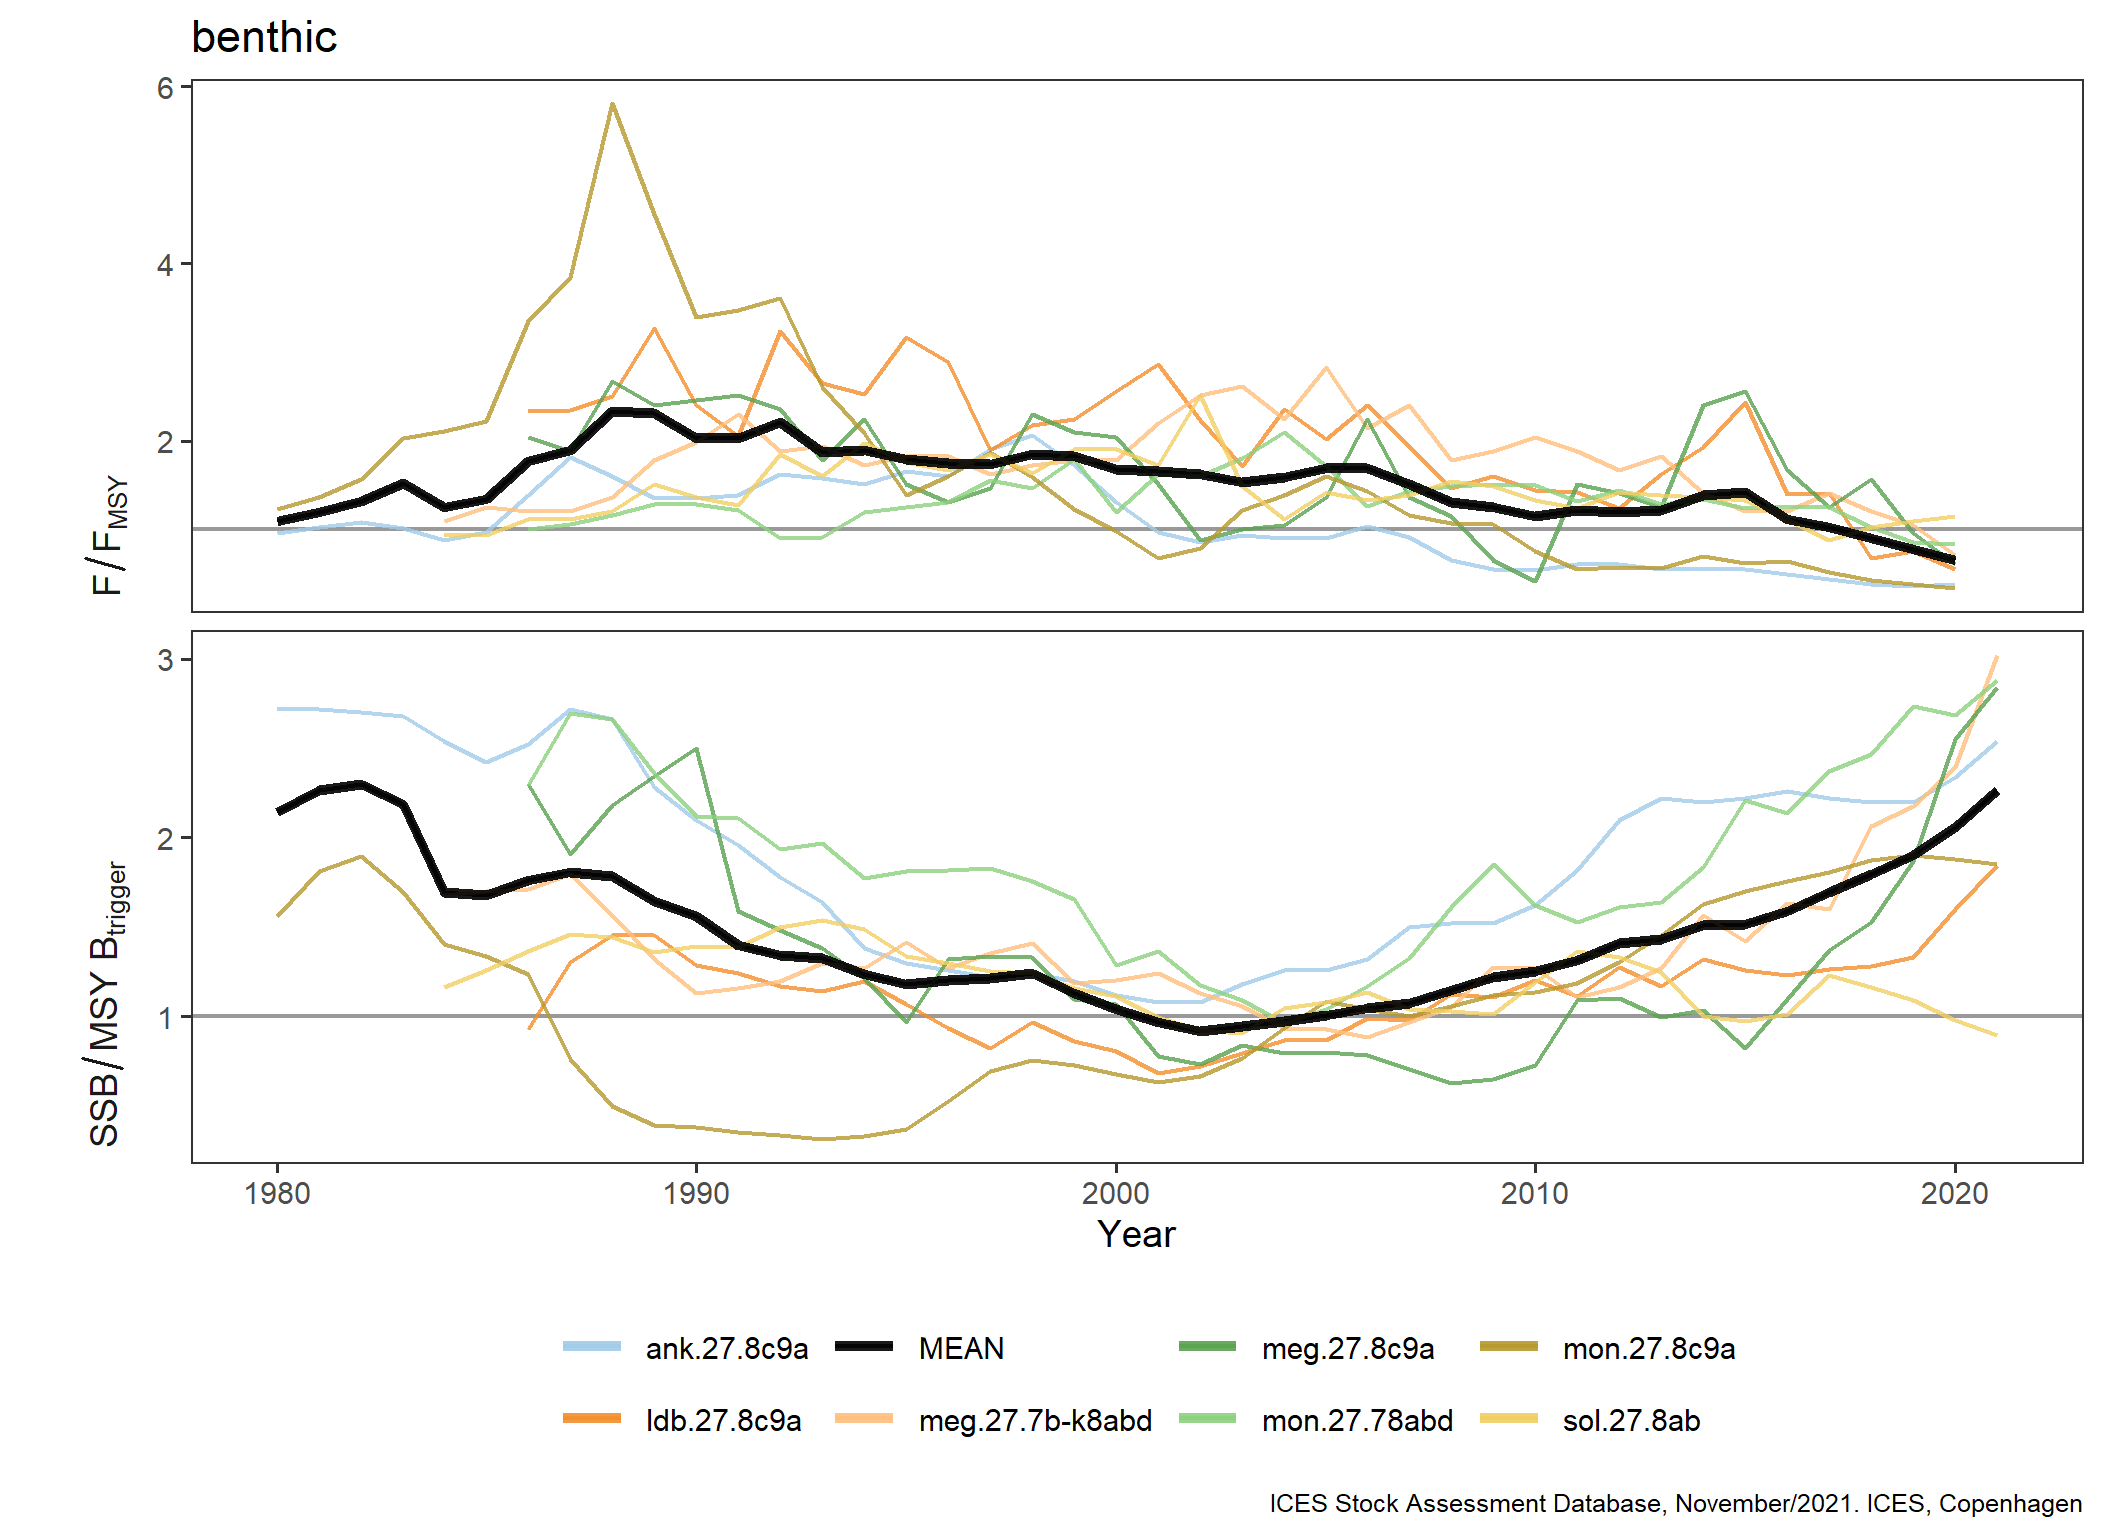

Source data for this figure (header and first rows):
FisheriesGuild, StockKeyLabel, Year, Metric, Value
benthic, ank.27.8c9a, 1980, F/F[MSY], 0.96
benthic, ank.27.8c9a, 1981, F/F[MSY], 1.03
benthic, ank.27.8c9a, 1982, F/F[MSY], 1.08
benthic, ank.27.8c9a, 1983, F/F[MSY], 1.02
benthic, ank.27.8c9a, 1984, F/F[MSY], 0.88
benthic, ank.27.8c9a, 1985, F/F[MSY], 0.97
benthic, ank.27.8c9a, 1986, F/F[MSY], 1.39
benthic, ank.27.8c9a, 1987, F/F[MSY], 1.82
benthic, ank.27.8c9a, 1988, F/F[MSY], 1.6
benthic, ank.27.8c9a, 1989, F/F[MSY], 1.35
benthic, ank.27.8c9a, 1990, F/F[MSY], 1.36
benthic, ank.27.8c9a, 1991, F/F[MSY], 1.39
benthic, ank.27.8c9a, 1992, F/F[MSY], 1.63
benthic, ank.27.8c9a, 1993, F/F[MSY], 1.58
benthic, ank.27.8c9a, 1994, F/F[MSY], 1.51
benthic, ank.27.8c9a, 1995, F/F[MSY], 1.66
benthic, ank.27.8c9a, 1996, F/F[MSY], 1.6
benthic, ank.27.8c9a, 1997, F/F[MSY], 1.91
benthic, ank.27.8c9a, 1998, F/F[MSY], 2.06
benthic, ank.27.8c9a, 1999, F/F[MSY], 1.73
benthic, ank.27.8c9a, 2000, F/F[MSY], 1.31
benthic, ank.27.8c9a, 2001, F/F[MSY], 0.97
benthic, ank.27.8c9a, 2002, F/F[MSY], 0.86
benthic, ank.27.8c9a, 2003, F/F[MSY], 0.94
benthic, ank.27.8c9a, 2004, F/F[MSY], 0.9
benthic, ank.27.8c9a, 2005, F/F[MSY], 0.9
benthic, ank.27.8c9a, 2006, F/F[MSY], 1.04
benthic, ank.27.8c9a, 2007, F/F[MSY], 0.91
benthic, ank.27.8c9a, 2008, F/F[MSY], 0.66
benthic, ank.27.8c9a, 2009, F/F[MSY], 0.55
benthic, ank.27.8c9a, 2010, F/F[MSY], 0.54
benthic, ank.27.8c9a, 2011, F/F[MSY], 0.61
benthic, ank.27.8c9a, 2012, F/F[MSY], 0.61
benthic, ank.27.8c9a, 2013, F/F[MSY], 0.55
benthic, ank.27.8c9a, 2014, F/F[MSY], 0.55
benthic, ank.27.8c9a, 2015, F/F[MSY], 0.56
benthic, ank.27.8c9a, 2016, F/F[MSY], 0.5
benthic, ank.27.8c9a, 2017, F/F[MSY], 0.44
benthic, ank.27.8c9a, 2018, F/F[MSY], 0.38
benthic, ank.27.8c9a, 2019, F/F[MSY], 0.36
benthic, ank.27.8c9a, 2020, F/F[MSY], 0.39
benthic, ank.27.8c9a, 1980, SSB/MSY~B[trigger], 2.72
benthic, ank.27.8c9a, 1981, SSB/MSY~B[trigger], 2.72
benthic, ank.27.8c9a, 1982, SSB/MSY~B[trigger], 2.7
benthic, ank.27.8c9a, 1983, SSB/MSY~B[trigger], 2.68
benthic, ank.27.8c9a, 1984, SSB/MSY~B[trigger], 2.54
benthic, ank.27.8c9a, 1985, SSB/MSY~B[trigger], 2.42
benthic, ank.27.8c9a, 1986, SSB/MSY~B[trigger], 2.52
benthic, ank.27.8c9a, 1987, SSB/MSY~B[trigger], 2.72
benthic, ank.27.8c9a, 1988, SSB/MSY~B[trigger], 2.66
benthic, ank.27.8c9a, 1989, SSB/MSY~B[trigger], 2.28
benthic, ank.27.8c9a, 1990, SSB/MSY~B[trigger], 2.1
benthic, ank.27.8c9a, 1991, SSB/MSY~B[trigger], 1.96
benthic, ank.27.8c9a, 1992, SSB/MSY~B[trigger], 1.78
benthic, ank.27.8c9a, 1993, SSB/MSY~B[trigger], 1.64
benthic, ank.27.8c9a, 1994, SSB/MSY~B[trigger], 1.38
benthic, ank.27.8c9a, 1995, SSB/MSY~B[trigger], 1.3
benthic, ank.27.8c9a, 1996, SSB/MSY~B[trigger], 1.26
benthic, ank.27.8c9a, 1997, SSB/MSY~B[trigger], 1.22
benthic, ank.27.8c9a, 1998, SSB/MSY~B[trigger], 1.24
... 552 more rows
